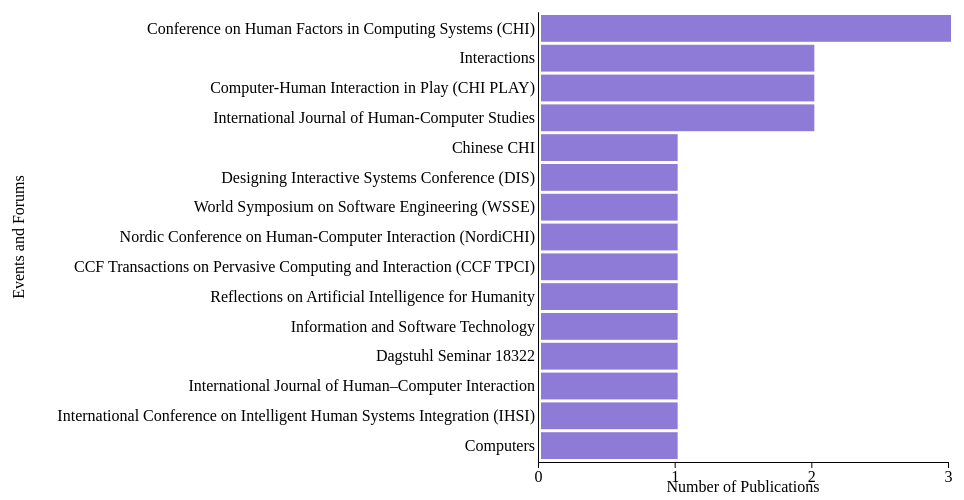
D3 v4 page, settled after 360 driven frames (6 s of simulated time); the page loaded 1 data file(s).


         var svg = d3.select("svg"),
             margin = {top: 20, right: 20, bottom: 30, left: 530},
             width = +svg.attr("width") - margin.left - margin.right,
             height = +svg.attr("height") - margin.top - margin.bottom;
             
         var tooltip = d3.select("body").append("div").attr("class", "toolTip");
             
         var x = d3.scaleLinear().range([0, width]);
         var y = d3.scaleBand().range([height, 0]);
         
         var g = svg.append("g")
                 .attr("transform", "translate(" + margin.left + "," + margin.top + ")");
             
         d3.json("/data/data_vis08.json", function(error, data) {
            if (error) throw error;
         
            var grouped = _.groupBy(data.papers, a => a.event);

            var eventKeys = Object.keys(grouped)

            var sortedGroup = Object.entries(grouped).sort((a,b) => b[1].length - a[1].length)

            x.domain([0, sortedGroup[0][1].length]);
            y.domain(sortedGroup.reverse().map(function(d) { return d[0]; })).padding(0.1);
         
            // X axis
             g.append("g")
                 .attr("class", "x axis")
                     .attr("transform", "translate(0," + height + ")")
                     .attr("class", "text-caption text-color default-font-family")
                     .call(d3.axisBottom(x).ticks(3));
                 //   .tickFormat(function(d) { return parseInt(d / 1000); }).tickSizeInner([-height]));
         
            // Y axis
             g.append("g")
                 .attr("class", "y axis")
                 .attr("class", "text-caption default-font-family text-color")
                 .call(d3.axisLeft(y).tickSize(0));

             g.append("text")             
               .attr("transform",
                     "translate(" + (width/2) + " ," + 
                                 (height + margin.top + 10) + ")")
               .attr("class", "text-axis default-font-family text-color")
               .style("text-anchor", "middle")
               .text("Number of Publications");

            g.append("text")
               .attr("transform", "rotate(-90)")
               .attr("y", 0 - margin.left)
               .attr("x",0 - (height / 2))
               .attr("dy", "1em")
               .attr("class", "text-axis default-font-family text-color")
               .style("text-anchor", "middle")
               .text("Events and Forums");  
         
             g.selectAll(".bar")
                  .data(sortedGroup.reverse())
                  .enter().append("rect")
                  .attr("class", "bar text-caption default-font-family")
                  .attr("x", 3)
                  .attr("height", y.bandwidth())
                  .attr("y", function(d) { return y(d[0]); })
                  .attr("width", function(d) { return x(d[1].length); })
                  .on("mouseover", function(d){
                     tooltip
                        .style("left", d3.event.pageX - 50 + "px")
                        .style("top", d3.event.pageY - 70 + "px")
                        .style("display", "inline-block")
                        .attr("class", "toolTip")
                        .html(`
                           <strong> List of publications in this event/forum: </strong>
                           <br>
                           ${d[1].sort((a,b) => b.year - a.year).map(key => (
                              `
                              <br> <strong>Publication title: </strong> ${key.title}
                              <br> <strong>Focus: </strong> HInt ${keys.find(element => element.key == key.focus).name} (${keys.find(element => element.key == key.focus).abbreviation})
                              <br> <strong>Citation: </strong> ${key.citation}
                              <br>`
                           )).join('')}
                        `);
                  })
                  .on("mouseout", function(d){ 
                     tooltip.style("display", "none").attr("class", "tollTip");});

         });
      
// ── data/keys.js
var keys = [
    { "key": 1, "abbreviation": "FGR", "name":"from a general perspective", "color": "#66c2a5"},
    { "key": 2, "abbreviation": "FGQA", "name":"from a general perspective with emphasis on a quality attribute", "color": "#fc8d62"},
    { "key": 3, "abbreviation": "FS", "name":"in a specific domain or context of use", "color": "#8da0cb"}
  
]

var key_focus = [
    { "key": "FGR", "name":"from a general perspective", "order":1, "color": "#66c2a5"},
    { "key": "FGQA", "name":"from a general perspective with emphasis on a quality attribute", "order":2, "color": "#fc8d62"},
    { "key": "FS", "name":"in a specific domain or context of use", "order": 3, "color": "#8da0cb"}
]
   
var key_contribution = [
    { "key": "CA", "name":"Challenges agenda for HInt within the HCI scope" },
    { "key": "RF", "name":"Reflections about HInt impacts within the HCI scope"},
    { "key": "SG", "name":"Design or evaluation strategies focused on HInt in general"},
    { "key": "SE", "name":"Design or evaluation strategies focused on HInt in a specific context or domain"}
]

var key_challenge = [
    { 
        "key": "IH", 
        "name":"HInt impacts on humans", 
        "description" : "Demands to identify and to explore the Human-Computer Integration (HInt) phenomena and effects on the individual, society and the environment", 
        "order":1 
    },
    { 
        "key": "DC", 
        "name":"Design challenges",
        "description": "Demands to review and to propose methods, techniques and tools to the partner technologies design centered on both Interaction and Human-Computer Integration (HInt), considering the human, cultural, social and ethic values of the users",
        "order":2
    },
    { 
        "key": "EC", 
        "name":"Evaluation challenges",
        "description": "Demands to review and to propose methods and techniques to the partner technologies evaluation centered on both Interaction and Human-Computer Integration (HInt), considering the human, cultural, social and ethic values of the users",
        "order":3
    },
    { 
        "key": "DT", 
        "name":"Demands for new theories and methods",
        "description": "Demands to review and to propose empirical and theoretical approaches (e.g., theories and methods) to design and to evaluate technologies that promote Human-Computer Integration (HInt) focused on the benefits of the partnership between humans and technologies",
        "order":4
    }
  ]


### data: data/data_vis08.json
{
 "papers": [
  {
   "id": "id1",
   "title": "Human-computer integration",
   "reference": "Umer Farooq and Jonathan Grudin. 2016. H…",
   "citation": "Farooq and Grudin, 2016",
   "citation_order": "Farooq, U. and  Grudin, J.",
   "year": 2016,
   "event": "Interactions",
   "publication_type": "Artigo de Revista",
   "quality_index": "78.57%",
   "base": "ACM",
   "focus": 1,
   "contribution": [
    "RF",
    "CA"
   ],
   "impact": [
    "DC",
    "EC",
    "DT"
   ],
   "qt_author": 2
  },
  {
   "id": "id2",
   "title": "Next Steps for Human-Computer Integratio…",
   "reference": "Florian Floyd Mueller, Pedro Lopes, Paul…",
   "citation": "Mueller et al., 2020",
   "citation_order": "Mueller, F., Lopes, P., Strohmeier, P., …",
   "year": 2020,
   "event": "Conference on Human Factors in Computing…",
   "publication_type": "Full paper (Conference)",
   "quality_index": "100.00%",
   "base": "ACM",
   "focus": 1,
   "contribution": [
    "RF",
    "CA"
   ],
   "impact": [
    "IH",
    "DC",
    "EC",
    "DT"
   ],
   "qt_author": 26
  },
  {
   "id": "id4",
   "title": "Introducing Peripheral Awareness as a Ne…",
   "reference": "Josh Andres, m.c. schraefel, Nathan Seme…",
   "citation": "Andres et al., 2020",
   "citation_order": "Andres, J., schraefel, m., Semertzidis, …",
   "year": 2020,
   "event": "Conference on Human Factors in Computing…",
   "publication_type": "Full paper (Conference)",
   "quality_index": "92.86%",
   "base": "ACM",
   "focus": 3,
   "contribution": [
    "RF",
    "CA",
    "SE"
   ],
   "impact": [
    "IH",
    "DC",
    "EC",
    "DT"
   ],
   "qt_author": 7
  },
  {
   "id": "id5",
   "title": "Manifesting the Cyborg through Techno-Bo…",
   "reference": "Lauren M. Britton and Bryan Semaan. 2017…",
   "citation": "Britton and Semaan, 2017",
   "citation_order": "Britton, L. and  Semaan, B.",
   "year": 2017,
   "event": "Conference on Human Factors in Computing…",
   "publication_type": "Full paper (Conference)",
   "quality_index": "85.71%",
   "base": "ACM",
   "focus": 3,
   "contribution": [
    "RF",
    "CA",
    "SE"
   ],
   "impact": [
    "IH",
    "DC",
    "EC",
    "DT"
   ],
   "qt_author": 2
  },
  {
   "id": "id6",
   "title": "Computer as Partner: A Critique Perspect…",
   "reference": "Jeffrey C. F. Ho. 2018. Computer as Part…",
   "citation": "Ho, 2018",
   "citation_order": "Ho, J",
   "year": 2018,
   "event": "Chinese CHI",
   "publication_type": "Short paper",
   "quality_index": "78.57%",
   "base": "ACM",
   "focus": 2,
   "contribution": [
    "RF",
    "CA",
    "SG"
   ],
   "impact": [
    "IH",
    "DC",
    "EC",
    "DT"
   ],
   "qt_author": 1
  },
  {
   "id": "id7",
   "title": "The Guts Game: Towards Designing Ingesti…",
   "reference": "Zhuying Li, Rakesh Patibanda, Felix Bran…",
   "citation": "Li et al., 2018",
   "citation_order": "Li, Z., Patibanda, R., Brandmueller, F.,…",
   "year": 2018,
   "event": "Computer-Human Interaction in Play (CHI …",
   "publication_type": "Full paper (Conference)",
   "quality_index": "100.00%",
   "base": "ACM",
   "focus": 3,
   "contribution": [
    "RF",
    "SE"
   ],
   "impact": [
    "DC",
    "EC"
   ],
   "qt_author": 7
  },
  {
   "id": "id8",
   "title": "Co-riding With My eBike to Get Green Lig…",
   "reference": "Josh Andres, Tuomas Kari, Juerg von Kaen…",
   "citation": "Andres et al., 2019",
   "citation_order": "Andres, J., Kari, T., Kaenel, J. and  Mu…",
   "year": 2019,
   "event": "Designing Interactive Systems Conference…",
   "publication_type": "Full paper (Conference)",
   "quality_index": "100.00%",
   "base": "ACM",
   "focus": 3,
   "contribution": [
    "RF",
    "CA",
    "SE"
   ],
   "impact": [
    "IH"
   ],
   "qt_author": 4
  },
  {
   "id": "id11",
   "title": "The future's hybrid nature",
   "reference": "Verena Fuchsberger. 2019. The future's h…",
   "citation": "Fuchsberger, 2019",
   "citation_order": "Fuchsberger, V",
   "year": 2019,
   "event": "Interactions",
   "publication_type": "Artigo de Revista",
   "quality_index": "85.71%",
   "base": "ACM",
   "focus": 1,
   "contribution": [
    "RF",
    "CA",
    "SG"
   ],
   "impact": [
    "IH",
    "DC",
    "EC",
    "DT"
   ],
   "qt_author": 1
  },
  "... 12 more items"
 ],
 "keys": [
  {
   "key": "FGR",
   "name": "from a general perspective"
  },
  {
   "key": "FGQA",
   "name": "from a general perspective with emphasis…"
  },
  {
   "key": "FS",
   "name": "in a specific domain or context of use"
  }
 ],
 "contributions": [
  {
   "key": "CA",
   "name": "Challenges agenda for HInt within the HC…"
  },
  {
   "key": "RF",
   "name": "Reflections about HInt impacts within th…"
  },
  {
   "key": "SG",
   "name": "Design or evaluation strategies focused …"
  },
  {
   "key": "SE",
   "name": "Design or evaluation strategies focused …"
  }
 ],
 "data": [
  {
   "id": "id1",
   "citation": "Farooq and Grudin, 2016",
   "year": 2016,
   "focus": 1,
   "contribution": "RF"
  },
  {
   "id": "id1",
   "citation": "Farooq and Grudin, 2016",
   "year": 2016,
   "focus": 1,
   "contribution": "CA"
  },
  {
   "id": "id2",
   "citation": "Mueller et al., 2020",
   "year": 2020,
   "focus": 1,
   "contribution": "RF"
  },
  {
   "id": "id2",
   "citation": "Mueller et al., 2020",
   "year": 2020,
   "focus": 1,
   "contribution": "CA"
  },
  {
   "id": "id4",
   "citation": "Andres et al., 2020",
   "year": 2020,
   "focus": 3,
   "contribution": "RF"
  },
  {
   "id": "id4",
   "citation": "Andres et al., 2020",
   "year": 2020,
   "focus": 3,
   "contribution": "CA"
  },
  {
   "id": "id4",
   "citation": "Andres et al., 2020",
   "year": 2020,
   "focus": 3,
   "contribution": "SE"
  },
  {
   "id": "id5",
   "citation": "Britton and Semaan, 2017",
   "year": 2017,
   "focus": 3,
   "contribution": "RF"
  },
  "... 40 more items"
 ]
}